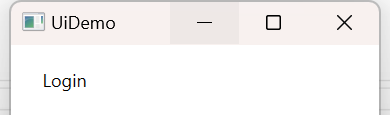
Task: Robotic Enterprise Framework
Workflow: InitAllApplications

Step 1: Open Application 'uidemo.exe  UiDemo' on the element in window 'UiDemo' (uidemo.exe)

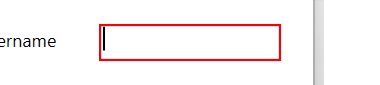
Step 2: type [username] into 'user'

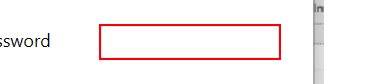
Step 3: type a value into 'pass'

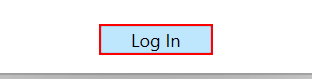
Step 4: click on the push button 'Log In'

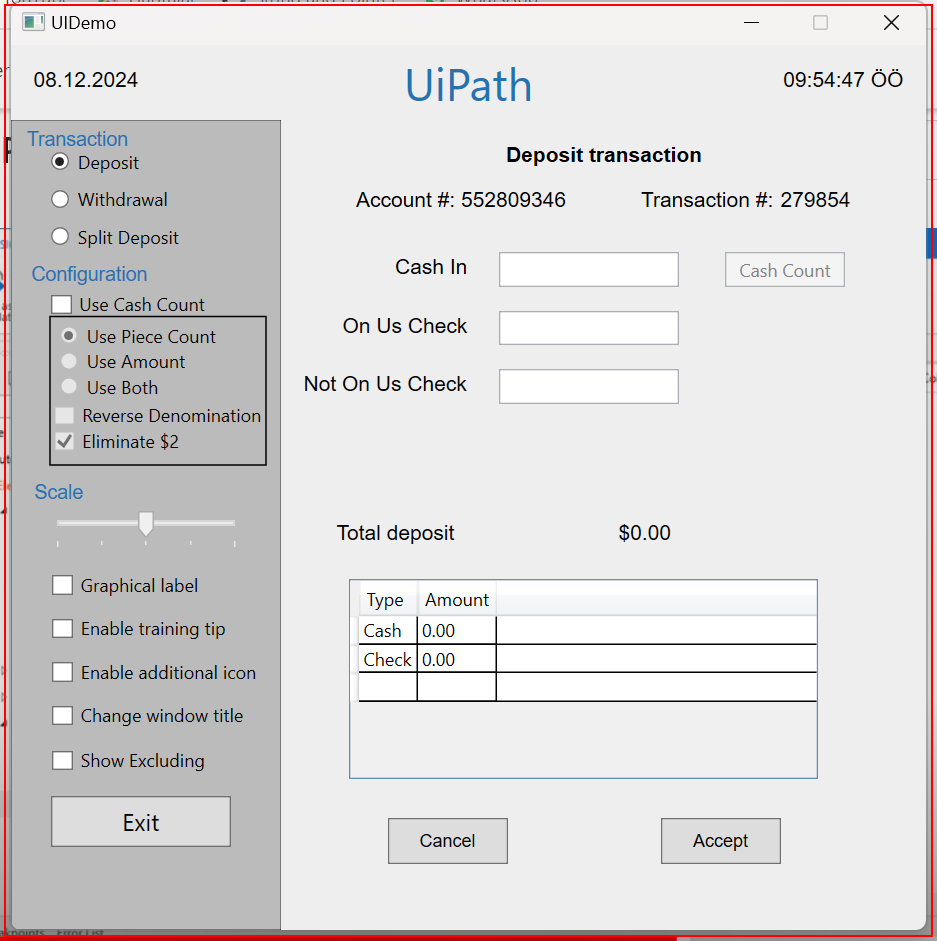
Step 5: find 'uidemo.exe  UIDemo'